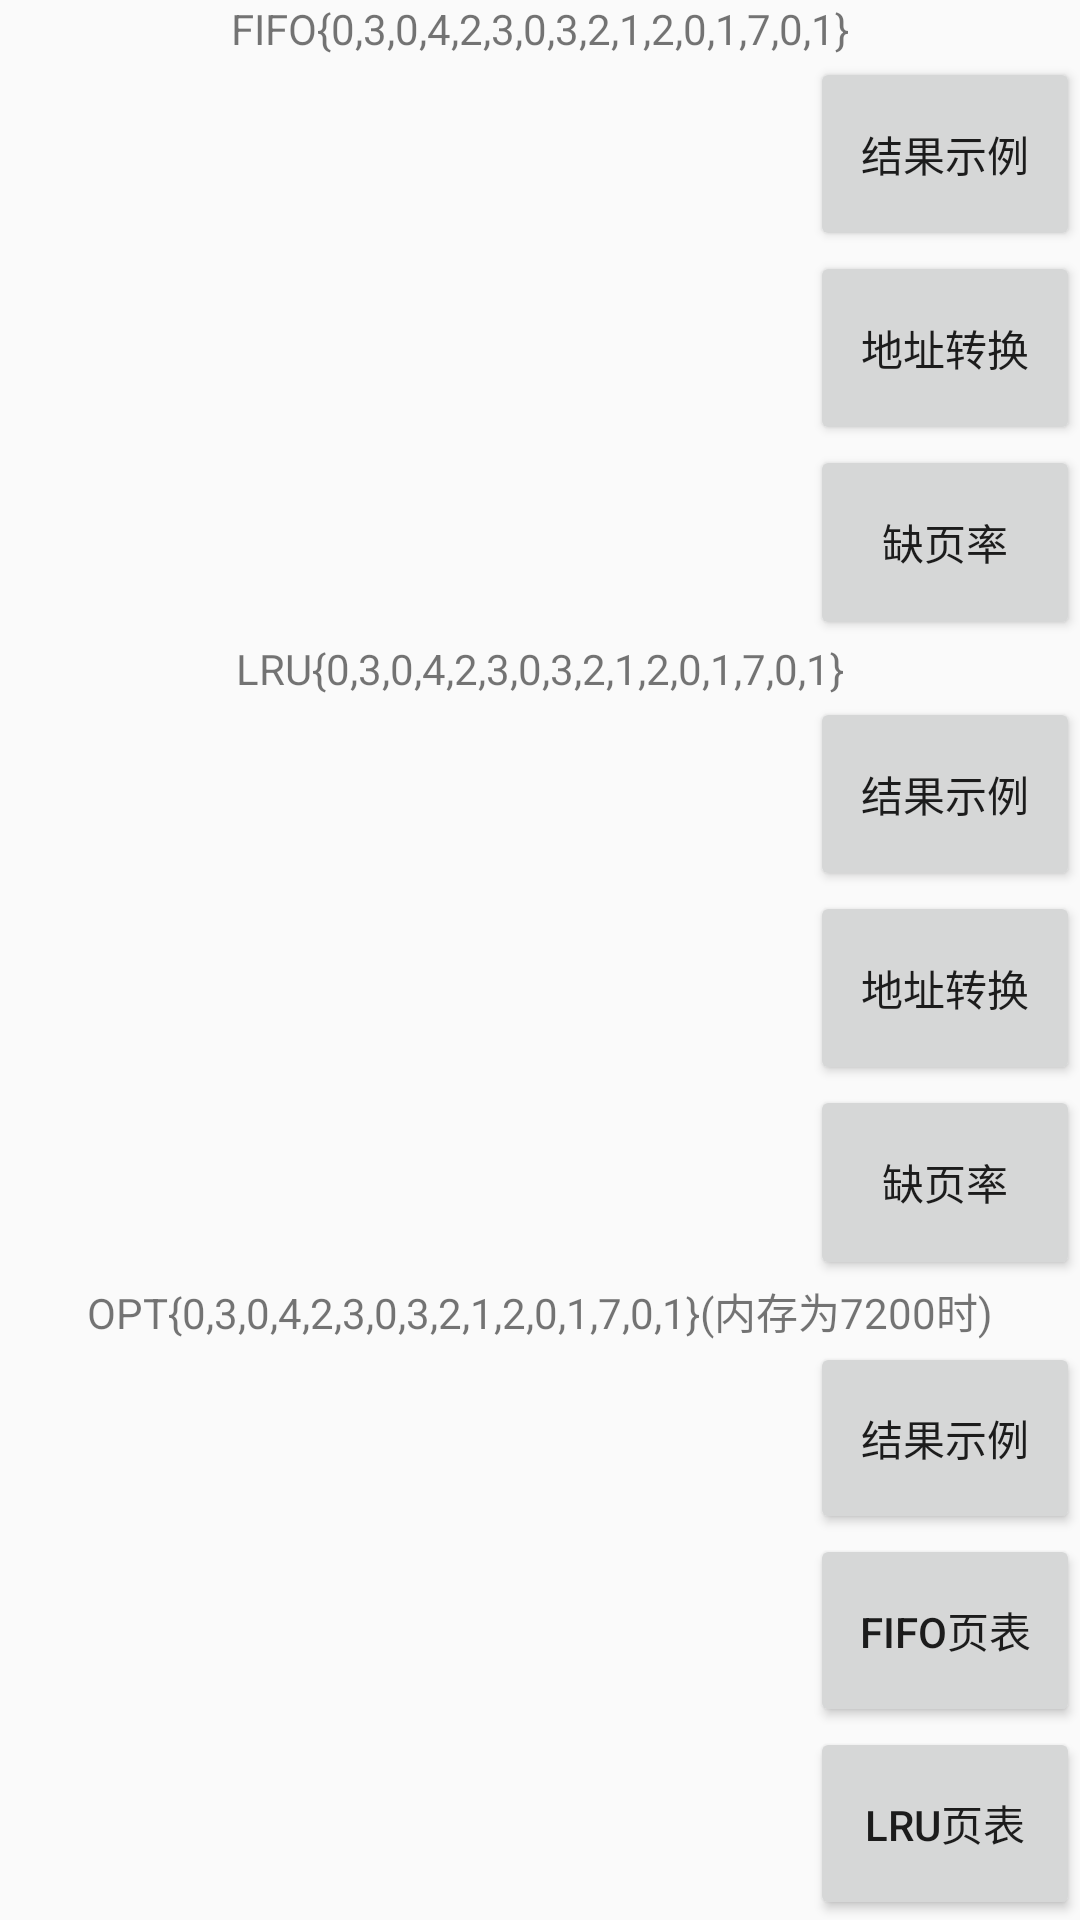

This screen was rendered from an Android layout file. Write that file and the resources it references.
<!-- AndroidManifest.xml: application theme AppTheme -->
<!-- res/layout/activity_main2.xml -->
<?xml version="1.0" encoding="utf-8"?>
<LinearLayout xmlns:android="http://schemas.android.com/apk/res/android"
    xmlns:app="http://schemas.android.com/apk/res-auto"
    xmlns:tools="http://schemas.android.com/tools"
    android:layout_width="match_parent"
    android:layout_height="match_parent"
    android:orientation="vertical"
    tools:context=".Main2Activity">
    <LinearLayout
        android:layout_width="match_parent"
        android:layout_height="0dp"
        android:layout_weight="1"
        android:orientation="vertical">
        <TextView
            android:layout_width="match_parent"
            android:layout_height="wrap_content"
            android:text="FIFO{0,3,0,4,2,3,0,3,2,1,2,0,1,7,0,1}"
            android:gravity="center"/>
        <LinearLayout
            android:layout_width="match_parent"
            android:layout_height="match_parent"
            android:orientation="horizontal">
            <TextView
                android:id="@+id/test_1"
                android:layout_width="0dp"
                android:layout_height="match_parent"
                android:layout_weight="3"
                android:singleLine="false"
                android:maxLines="10"
                android:scrollbars="vertical"/>
            <LinearLayout
                android:layout_width="0dp"
                android:layout_weight="1"
                android:layout_height="match_parent"
                android:orientation="vertical">
                <Button
                    android:id="@+id/button_1"
                    android:layout_width="match_parent"
                    android:layout_height="0dp"
                    android:text="结果示例"
                    android:layout_weight="1"/>
                <Button
                    android:id="@+id/button_2"
                    android:layout_width="match_parent"
                    android:layout_height="0dp"
                    android:text="地址转换"
                    android:layout_weight="1"/>
                <Button
                    android:id="@+id/button_3"
                    android:layout_width="match_parent"
                    android:layout_height="0dp"
                    android:text="缺页率"
                    android:layout_weight="1"/>
            </LinearLayout>
        </LinearLayout>
    </LinearLayout>
    <LinearLayout
        android:layout_width="match_parent"
        android:layout_height="0dp"
        android:layout_weight="1"
        android:orientation="vertical">
        <TextView
            android:layout_width="match_parent"
            android:layout_height="wrap_content"
            android:text="LRU{0,3,0,4,2,3,0,3,2,1,2,0,1,7,0,1}"
            android:gravity="center"
            android:singleLine="false"
            android:maxLines="10"
            android:scrollbars="vertical"/>
        <LinearLayout
            android:layout_width="match_parent"
            android:layout_height="match_parent"
            android:orientation="horizontal">
            <TextView
                android:id="@+id/test_2"
                android:layout_width="0dp"
                android:layout_height="match_parent"
                android:layout_weight="3"
                android:singleLine="false"
                android:maxLines="10"
                android:scrollbars="vertical"/>
            <LinearLayout
                android:layout_width="0dp"
                android:layout_weight="1"
                android:layout_height="match_parent"
                android:orientation="vertical">
                <Button
                    android:id="@+id/button_4"
                    android:layout_width="match_parent"
                    android:layout_height="0dp"
                    android:text="结果示例"
                    android:layout_weight="1"/>
                <Button
                    android:id="@+id/button_5"
                    android:layout_width="match_parent"
                    android:layout_height="0dp"
                    android:text="地址转换"
                    android:layout_weight="1"/>
                <Button
                    android:id="@+id/button_6"
                    android:layout_width="match_parent"
                    android:layout_height="0dp"
                    android:text="缺页率"
                    android:layout_weight="1"/>
            </LinearLayout>
        </LinearLayout>
    </LinearLayout>
    <LinearLayout
        android:layout_width="match_parent"
        android:layout_height="0dp"
        android:layout_weight="1"
        android:orientation="vertical">
        <TextView
            android:layout_width="match_parent"
            android:layout_height="wrap_content"
            android:text="OPT{0,3,0,4,2,3,0,3,2,1,2,0,1,7,0,1}(内存为7200时)"
            android:gravity="center"/>
        <LinearLayout
            android:layout_width="match_parent"
            android:layout_height="match_parent"
            android:orientation="horizontal">
            <TextView
                android:id="@+id/test_3"
                android:layout_width="0dp"
                android:layout_height="match_parent"
                android:layout_weight="3"/>
            <LinearLayout
                android:layout_width="0dp"
                android:layout_weight="1"
                android:layout_height="match_parent"
                android:orientation="vertical">
                <Button
                    android:id="@+id/button_7"
                    android:layout_width="match_parent"
                    android:layout_height="0dp"
                    android:text="结果示例"
                    android:layout_weight="1"/>
                <Button
                    android:id="@+id/button_8"
                    android:layout_width="match_parent"
                    android:layout_height="0dp"
                    android:text="FIFO页表"
                    android:layout_weight="1"/>
                <Button
                    android:id="@+id/button_9"
                    android:layout_width="match_parent"
                    android:layout_height="0dp"
                    android:text="LRU页表"
                    android:layout_weight="1"/>
            </LinearLayout>
        </LinearLayout>
    </LinearLayout>
</LinearLayout>
<!-- resources referenced by this layout -->
<resources>
  <style name="AppTheme" parent="Theme.AppCompat.Light.DarkActionBar">
          
          <item name="colorPrimary">@color/colorOrangeWhite</item>
          <item name="colorPrimaryDark">@color/colorOrange</item>
          <item name="colorAccent">@color/colorAccent</item>
      </style>
  <!-- not gathered from this repository: default colours our renderer supplied (Android Studio template values) -->
  <color name="colorAccent">#FF03DAC5</color>
</resources>
